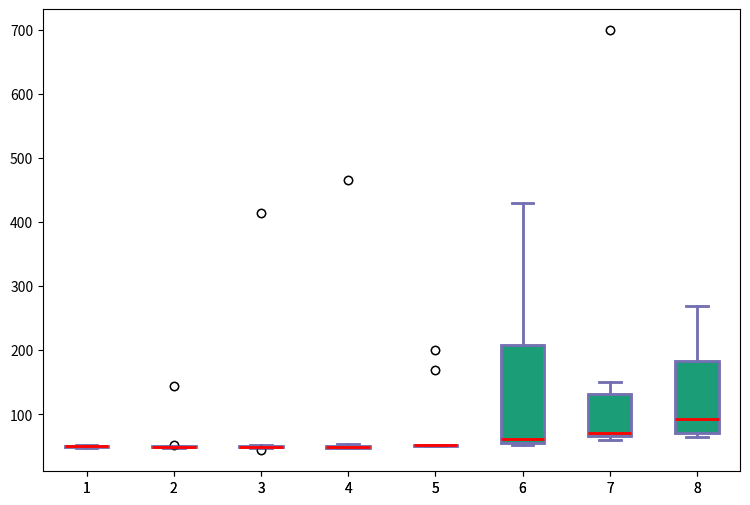

This chart was generated by the following Python code: (Note: this script raises an exception after producing the figure.)
# [redacted]


## numpy is used for creating fake data
import numpy as np
import matplotlib as mpl

## agg backend is used to create plot as a .png file
mpl.use('agg')

import matplotlib.pyplot as plt

#np.random.seed(10)
#collectn_1 = np.random.normal(100, 10, 200)
#collectn_2 = np.random.normal(80, 30, 200)
#collectn_3 = np.random.normal(90, 20, 200)
#collectn_4 = np.random.normal(70, 25, 200)

collectn_1 = np.array([52.0, 51.0, 49.0, 50.0, 48.0, 50.0, 52.0, 49.0, 49.0, 51.0])
collectn_2 = np.array([53.0, 49.0, 49.0, 50.0, 49.0, 50.0, 144.0, 48.0, 48.0, 49.0])
collectn_3 = np.array([53.0, 49.0, 51.0, 414.0, 50.0, 48.0, 49.0, 49.0, 51.0, 44.0])
collectn_4 = np.array([54.0, 465.0, 50.0, 50.0, 49.0, 47.0, 51.0, 49.0, 47.0, 48.0])
collectn_5 = np.array([53.0, 200.0, 52.0, 53.0, 50.0, 52.0, 169.0, 52.0, 50.0, 51.0])
collectn_6 = np.array([58.0, 55.0, 53.0, 429.0, 253.0, 54.0, 72.0, 343.0, 64.0, 55.0])
collectn_7 = np.array([699.0, 139.0, 107.0, 69.0, 69.0, 61.0, 151.0, 72.0, 65.0, 60.0])
collectn_8 = np.array([125.0, 203.0, 72.0, 71.0, 210.0, 269.0, 64.0, 68.0, 84.0, 101.0])

## combine these different collections into a list
data_to_plot = [collectn_1, collectn_2, collectn_3, collectn_4, collectn_5, collectn_6, collectn_7, collectn_8]

# Create a figure instance
fig = plt.figure(1, figsize=(9, 6))

# Create an axes instance
ax = fig.add_subplot(111)

# Create the boxplot
bp = ax.boxplot(data_to_plot)

## add patch_artist=True option to ax.boxplot()
## to get fill color
bp = ax.boxplot(data_to_plot, patch_artist=True)

## change outline color, fill color and linewidth of the boxes
for box in bp['boxes']:
    # change outline color
    box.set( color='#7570b3', linewidth=2)
    # change fill color
    box.set( facecolor = '#1b9e77' )

## change color and linewidth of the whiskers
for whisker in bp['whiskers']:
    whisker.set(color='#7570b3', linewidth=2)

## change color and linewidth of the caps
for cap in bp['caps']:
    cap.set(color='#7570b3', linewidth=2)

## change color and linewidth of the medians
for median in bp['medians']:
    #median.set(color='#b2df8a', linewidth=2)
    median.set(color='red', linewidth=2)

## change the style of fliers and their fill
for flier in bp['fliers']:
    flier.set(marker='o', color='#e7298a', alpha=0.5)

## Custom x-axis labels
ax.set_xticklabels(['1', '2', '4', '8', '16', '32', '64', '92'])

## Remove top axes and right axes ticks
ax.get_xaxis().tick_bottom()
ax.get_yaxis().tick_left()

ax.set_xlabel('# Published-files')
ax.set_ylabel('Time(ms)')

#ax.set_yscale('log')

# Save the figure
fig.savefig('publishing-benchmark-adding-files.png', bbox_inches='tight')


